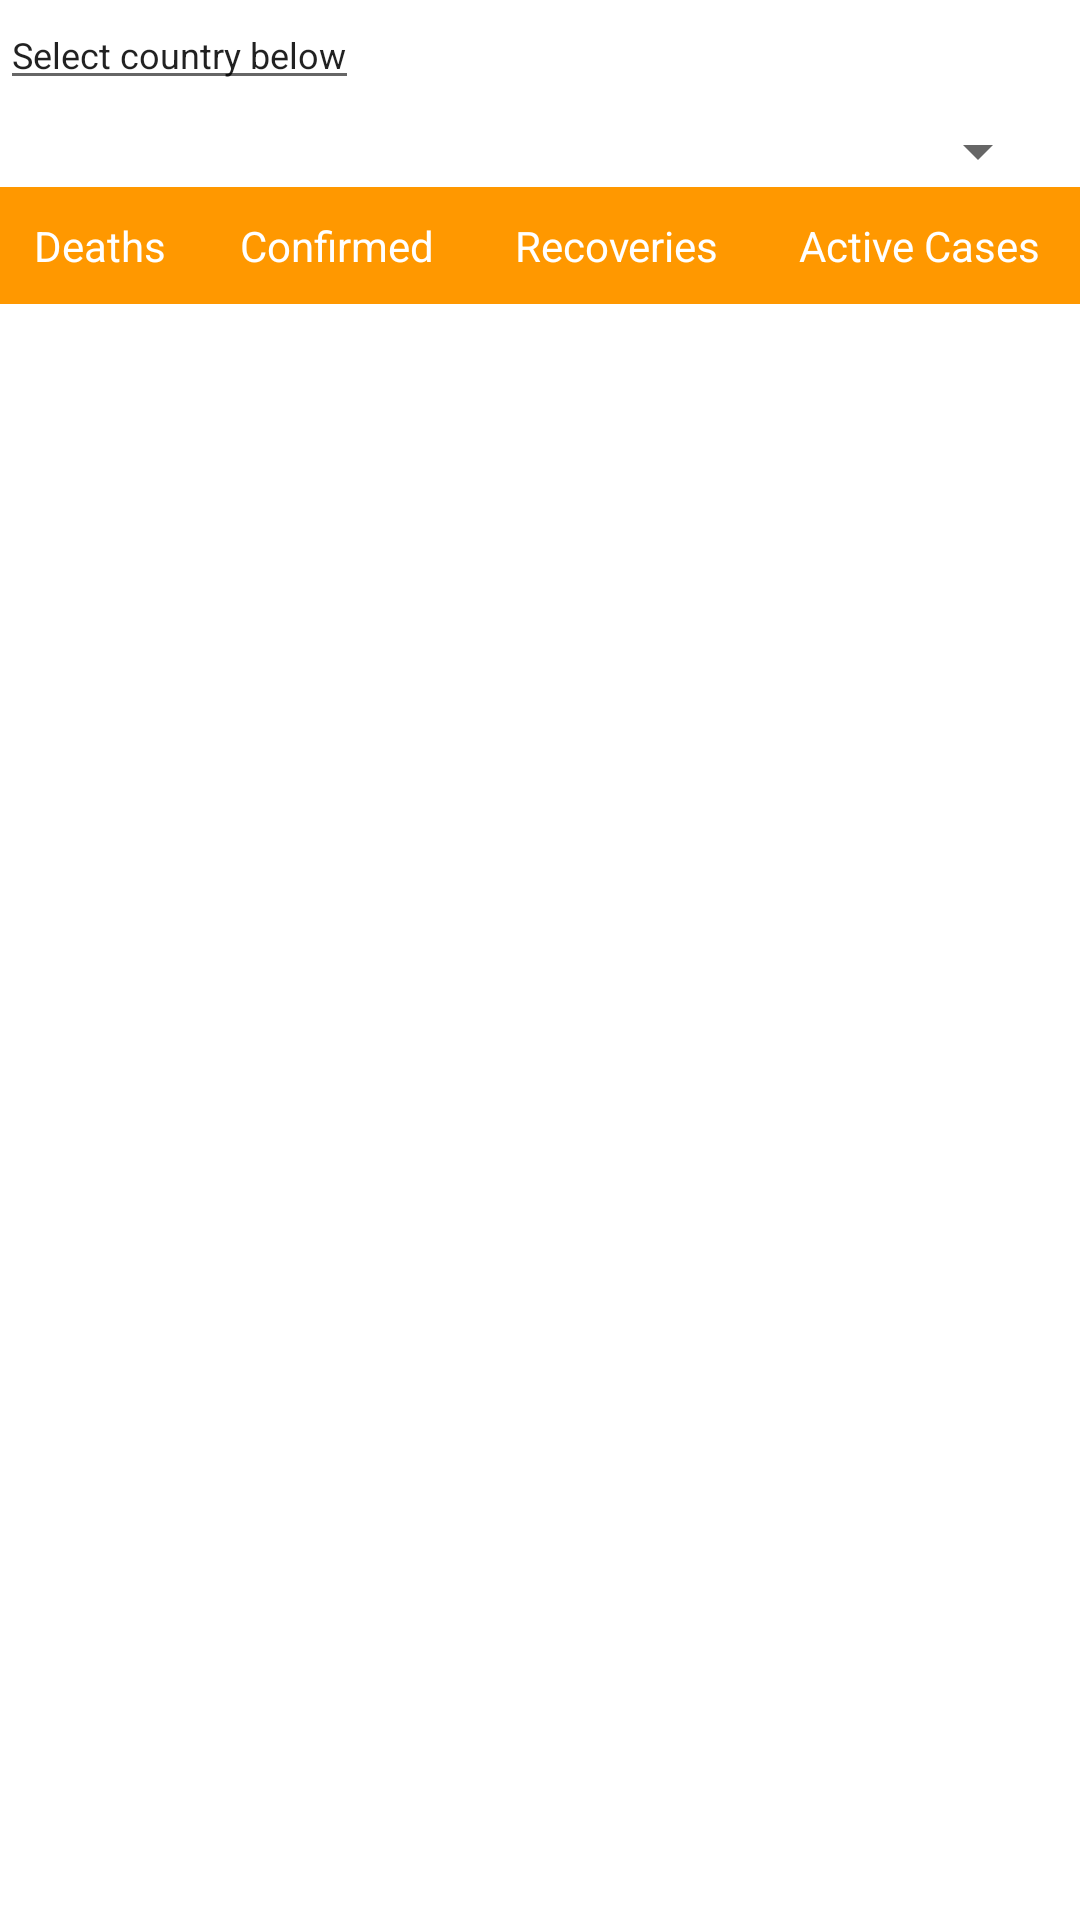

Layout XML and referenced resources for this Android screen:
<!-- AndroidManifest.xml: application theme Theme.CovidDashboard -->
<!-- res/layout/activity_country_detail.xml -->
<?xml version="1.0" encoding="utf-8"?>

<LinearLayout xmlns:android="http://schemas.android.com/apk/res/android"
    xmlns:app="http://schemas.android.com/apk/res-auto"
    xmlns:tools="http://schemas.android.com/tools"
    android:layout_width="match_parent"
    android:layout_height="match_parent"
    android:layout_gravity="center"
    android:layout_margin="30dp"
    android:orientation="vertical"
    tools:context=".CountryDetail">

    <EditText
        android:id="@+id/selectLabel"
        android:layout_width="wrap_content"
        android:layout_height="wrap_content"
        android:layout_marginBottom="5dp"
        android:inputType="textPersonName"
        android:text="Select country below"
        android:textSize="12sp" />
    <Spinner
        android:id="@+id/countryDropDown"

        android:layout_width="match_parent"
        android:layout_height="wrap_content"
        android:layout_marginEnd="10dp" />

    <androidx.appcompat.widget.LinearLayoutCompat
        android:layout_width="match_parent"
        android:layout_height="wrap_content">

        <TextView
            android:id="@+id/deathLabel"
            android:layout_width="wrap_content"
            android:layout_height="wrap_content"
            android:layout_weight="2"
            android:background="#FF9800"
            android:gravity="center"
            android:padding="10dp"
            android:paddingLeft="20dp"
            android:paddingRight="20dp"
            android:text="Deaths"
            android:textColor="#FFFFFF" />


        <TextView
            android:id="@+id/confirmedLabel"
            android:layout_width="wrap_content"
            android:layout_height="wrap_content"
            android:layout_weight="5"
            android:background="#FF9800"
            android:gravity="center"
            android:padding="10dp"
            android:paddingLeft="10dp"
            android:paddingRight="10dp"
            android:text="Confirmed"
            android:textColor="#FFFFFF" />

        <TextView
            android:id="@+id/recoveredLabel"
            android:layout_width="wrap_content"
            android:layout_height="wrap_content"
            android:layout_weight="5"
            android:background="#FF9800"
            android:gravity="center"
            android:padding="10dp"
            android:text="Recoveries"
            android:textColor="#FFFFFF" />

        <TextView
            android:id="@+id/activeLabel"
            android:layout_width="wrap_content"
            android:layout_height="wrap_content"
            android:layout_weight="5"
            android:background="#FF9800"
            android:gravity="center"
            android:padding="10dp"
            android:text="Active Cases"
            android:textColor="#FFFFFF" />
    </androidx.appcompat.widget.LinearLayoutCompat>

    <androidx.recyclerview.widget.RecyclerView
        android:id="@+id/countrySpecificRecyclerView"
        android:layout_width="match_parent"
        android:layout_height="wrap_content"
        android:layout_margin="10dp"
        android:layout_marginTop="20dp" />

    <ProgressBar
        android:id="@+id/progressBar"
        style="?android:attr/progressBarStyle"
        android:layout_width="wrap_content"
        android:layout_height="wrap_content"
        android:layout_gravity="center"
        android:visibility="gone" />
</LinearLayout>
<!-- resources referenced by this layout -->
<resources>
  <style name="Theme.CovidDashboard" parent="Theme.MaterialComponents.DayNight.DarkActionBar">
          
          <item name="colorPrimary">@color/purple_500</item>
          <item name="colorPrimaryVariant">@color/purple_700</item>
          <item name="colorOnPrimary">@color/white</item>
          
          <item name="colorSecondary">@color/teal_200</item>
          <item name="colorSecondaryVariant">@color/teal_700</item>
          <item name="colorOnSecondary">@color/black</item>
          
          <item name="android:statusBarColor" tools:targetApi="l">?attr/colorPrimaryVariant</item>
          
      </style>
  <!-- not gathered from this repository: default colours our renderer supplied (Android Studio template values) -->
  <color name="purple_500">#FF6200EE</color>
  <color name="purple_700">#FF3700B3</color>
  <color name="teal_200">#FF03DAC5</color>
  <color name="teal_700">#FF018786</color>
  <color name="black">#FF000000</color>
  <color name="white">#FFFFFFFF</color>
</resources>
